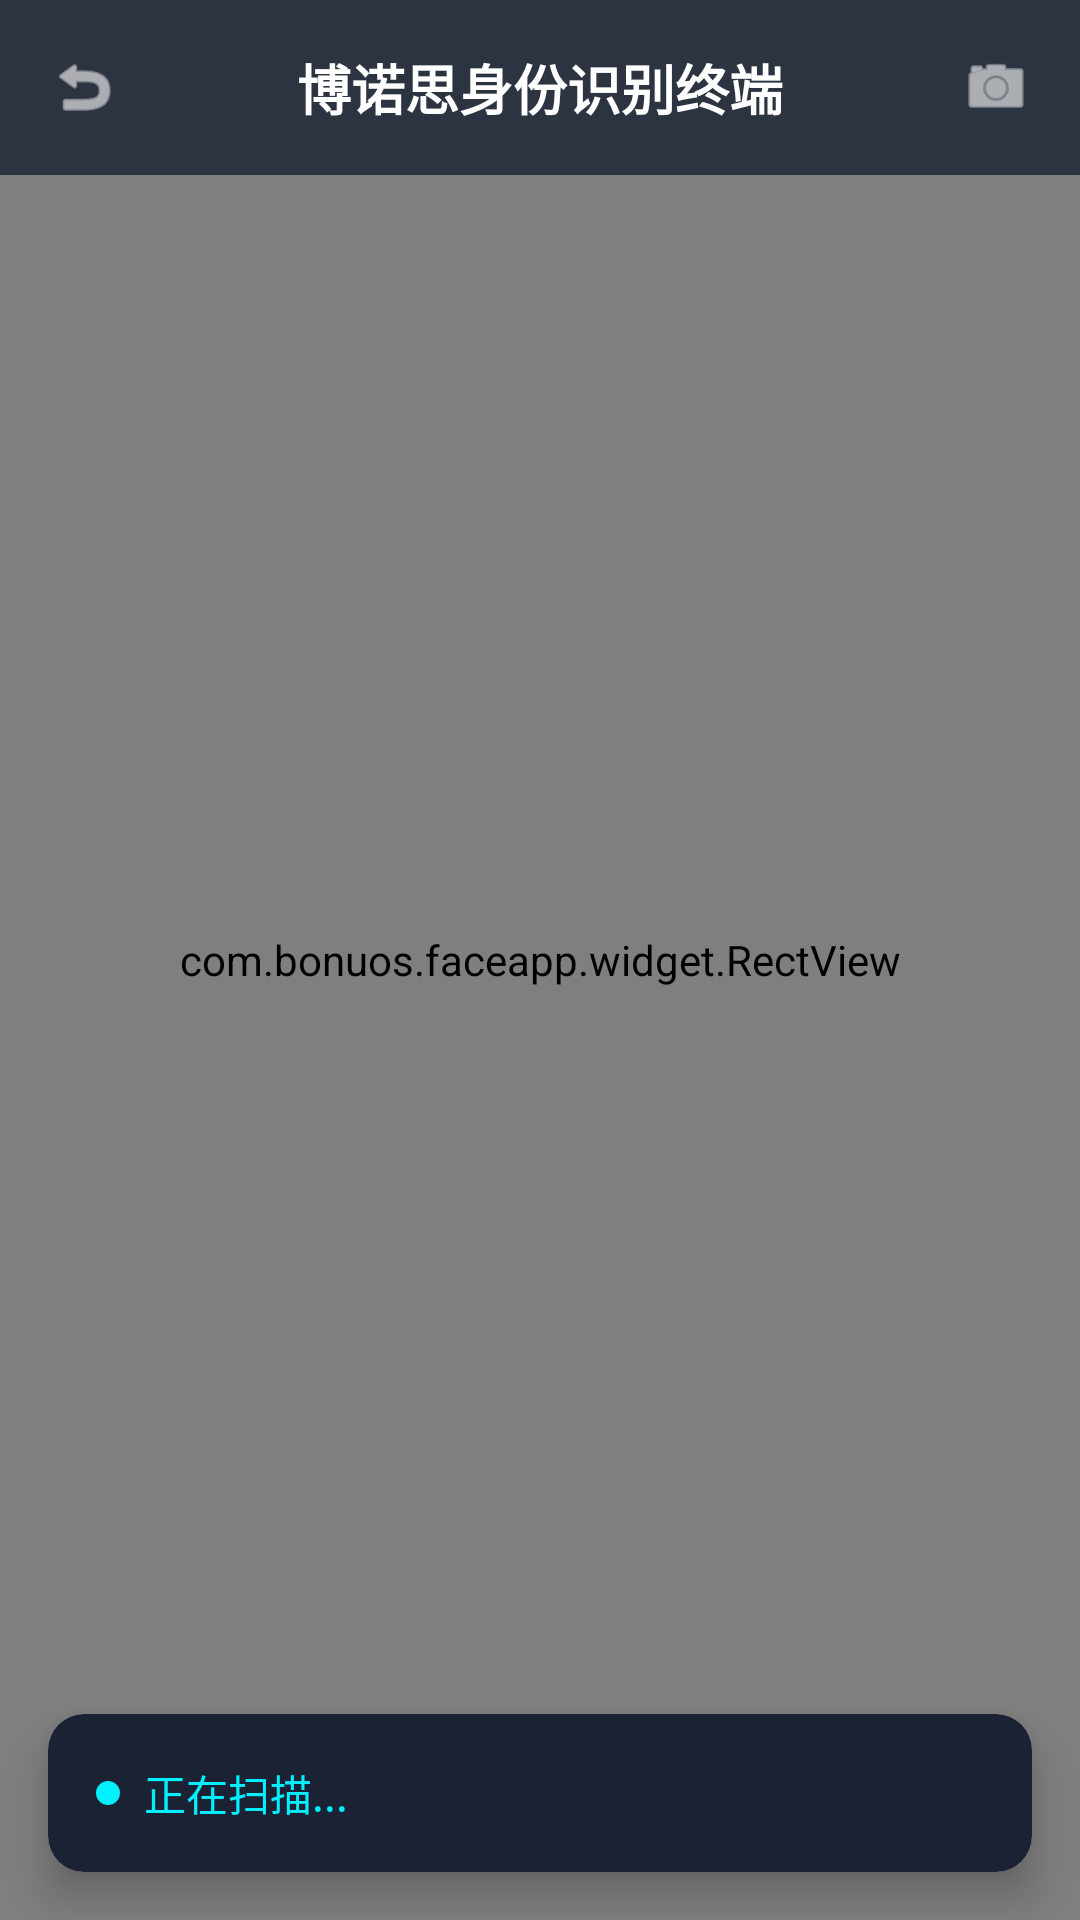

Write the Android layout XML for this screen, with the resource values it uses.
<!-- AndroidManifest.xml: application theme Theme.FaceApp -->
<!-- res/layout/activity_face_recognition.xml -->
<?xml version="1.0" encoding="utf-8"?>
<androidx.constraintlayout.widget.ConstraintLayout xmlns:android="http://schemas.android.com/apk/res/android"
    xmlns:app="http://schemas.android.com/apk/res-auto"
    xmlns:tools="http://schemas.android.com/tools"
    android:layout_width="match_parent"
    android:layout_height="match_parent"
    android:background="@color/black">

    
    <androidx.camera.view.PreviewView
        android:id="@+id/previewView"
        android:layout_width="match_parent"
        android:layout_height="match_parent" />

    <com.bonuos.faceapp.widget.RectView
        android:id="@+id/rectView"
        android:layout_width="match_parent"
        android:layout_height="match_parent" />



    
    <LinearLayout
        android:layout_width="match_parent"
        android:layout_height="wrap_content"
        android:background="@color/tech_surface"
        android:padding="16dp"
        android:orientation="horizontal"
        android:gravity="center_vertical"
        app:layout_constraintTop_toTopOf="parent">

        <ImageView
            android:id="@+id/btn_back"
            android:layout_width="24dp"
            android:layout_height="24dp"
            android:src="@android:drawable/ic_menu_revert"
            app:tint="@color/white" />

        <TextView
            android:layout_width="0dp"
            android:layout_height="wrap_content"
            android:layout_weight="1"
            android:gravity="center"
            android:text="@string/title_face_recognition"
            android:textColor="@color/white"
            android:textSize="18sp"
            android:textStyle="bold" />

        <ImageView
            android:id="@+id/btn_switch_camera"
            android:layout_width="24dp"
            android:layout_height="24dp"
            android:src="@android:drawable/ic_menu_camera"
            app:tint="@color/white" />
    </LinearLayout>

    
    <androidx.cardview.widget.CardView
        android:id="@+id/card_result"
        android:layout_width="match_parent"
        android:layout_height="wrap_content"
        android:layout_margin="16dp"
        app:cardBackgroundColor="@color/tech_surface_solid"
        app:cardCornerRadius="12dp"
        app:cardElevation="8dp"
        app:layout_constraintBottom_toBottomOf="parent">

        <androidx.constraintlayout.widget.ConstraintLayout
            android:layout_width="match_parent"
            android:layout_height="wrap_content"
            android:padding="16dp">

            
            <View
                android:id="@+id/status_indicator"
                android:layout_width="8dp"
                android:layout_height="8dp"
                android:background="@drawable/shape_circle_indicator"
                android:backgroundTint="@color/tech_primary"
                app:layout_constraintStart_toStartOf="parent"
                app:layout_constraintTop_toTopOf="@+id/tv_status"
                app:layout_constraintBottom_toBottomOf="@+id/tv_status"/>

            <TextView
                android:id="@+id/tv_status"
                android:layout_width="wrap_content"
                android:layout_height="wrap_content"
                android:layout_marginStart="8dp"
                android:text="@string/status_scanning"
                android:textColor="@color/tech_primary"
                android:textSize="14sp"
                app:layout_constraintStart_toEndOf="@+id/status_indicator"
                app:layout_constraintTop_toTopOf="parent" />

            
            <androidx.constraintlayout.widget.Group
                android:id="@+id/group_user_info"
                android:layout_width="wrap_content"
                android:layout_height="wrap_content"
                android:visibility="gone"
                app:constraint_referenced_ids="tv_user_name,tv_user_id,tv_similarity_label,tv_similarity_value" />

            <TextView
                android:id="@+id/tv_user_name"
                android:layout_width="wrap_content"
                android:layout_height="wrap_content"
                android:layout_marginTop="12dp"
                android:text="User Name"
                android:textColor="@color/white"
                android:textSize="24sp"
                android:textStyle="bold"
                app:layout_constraintStart_toStartOf="parent"
                app:layout_constraintTop_toBottomOf="@+id/tv_status" />

            <TextView
                android:id="@+id/tv_user_id"
                android:layout_width="wrap_content"
                android:layout_height="wrap_content"
                android:text="ID: 123456"
                android:textColor="@color/tech_text_secondary"
                android:textSize="12sp"
                app:layout_constraintStart_toStartOf="@+id/tv_user_name"
                app:layout_constraintTop_toBottomOf="@+id/tv_user_name" />

            <TextView
                android:id="@+id/tv_similarity_value"
                android:layout_width="wrap_content"
                android:layout_height="wrap_content"
                android:text="98%"
                android:textColor="@color/tech_success"
                android:textSize="24sp"
                android:textStyle="bold"
                app:layout_constraintBottom_toBottomOf="@+id/tv_user_id"
                app:layout_constraintEnd_toEndOf="parent"
                app:layout_constraintTop_toTopOf="@+id/tv_user_name" />

            <TextView
                android:id="@+id/tv_similarity_label"
                android:layout_width="wrap_content"
                android:layout_height="wrap_content"
                android:text="@string/label_similarity"
                android:textColor="@color/tech_text_secondary"
                android:textSize="10sp"
                app:layout_constraintEnd_toEndOf="@+id/tv_similarity_value"
                app:layout_constraintTop_toBottomOf="@+id/tv_similarity_value" />

        </androidx.constraintlayout.widget.ConstraintLayout>
    </androidx.cardview.widget.CardView>

</androidx.constraintlayout.widget.ConstraintLayout>
<!-- resources referenced by this layout -->
<resources>
  <color name="black">#000000</color>
  <color name="tech_primary">#00F0FF</color>
  <color name="tech_success">#00FF9D</color>
  <color name="tech_surface">#CC1A2233</color>
  <color name="tech_surface_solid">#1A2233</color>
  <color name="tech_text_secondary">#8A9BB8</color>
  <color name="white">#FFFFFF</color>
  <!-- drawable shape_circle_indicator (drawable) -->
  <?xml version="1.0" encoding="utf-8"?>
  <shape xmlns:android="http://schemas.android.com/apk/res/android"
      android:shape="oval">
      <solid android:color="@color/white"/>
      <size android:width="8dp" android:height="8dp"/>
  </shape>
  <string name="label_similarity">匹配度</string>
  <string name="status_scanning">正在扫描...</string>
  <string name="title_face_recognition">博诺思身份识别终端</string>
  <style name="Theme.FaceApp" parent="Theme.MaterialComponents.Light.NoActionBar">
          
          <item name="colorPrimary">@color/tech_primary</item>
          <item name="colorPrimaryVariant">@color/tech_primary_dim</item>
          <item name="colorOnPrimary">@color/tech_bg_dark</item>
          
          <item name="colorSecondary">@color/tech_accent</item>
          <item name="colorSecondaryVariant">@color/tech_accent</item>
          <item name="colorOnSecondary">@color/white</item>
          
          <item name="android:statusBarColor">@color/tech_bg_dark</item>
          
          <item name="android:windowBackground">@color/tech_bg_dark</item>
      </style>
  <color name="tech_primary_dim">#3300F0FF</color>
  <color name="tech_bg_dark">#0B1221</color>
  <color name="tech_accent">#7000FF</color>
</resources>
